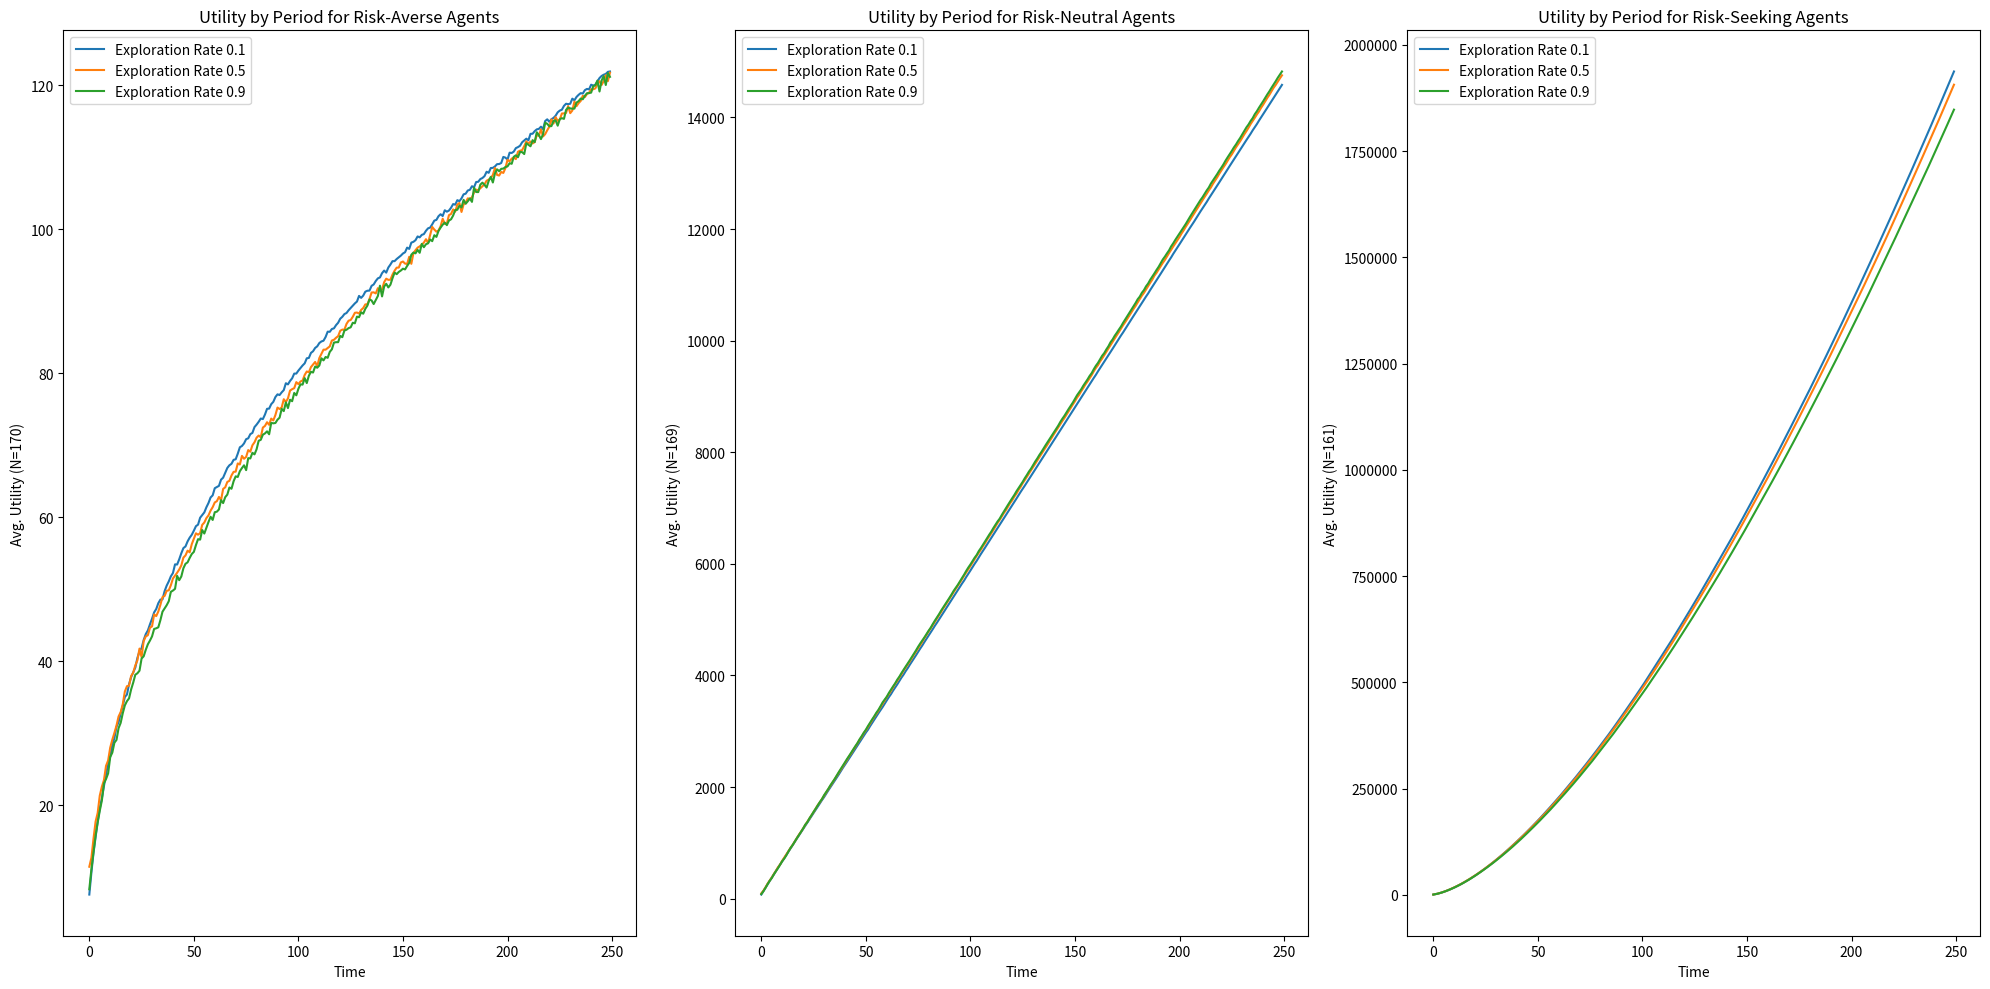
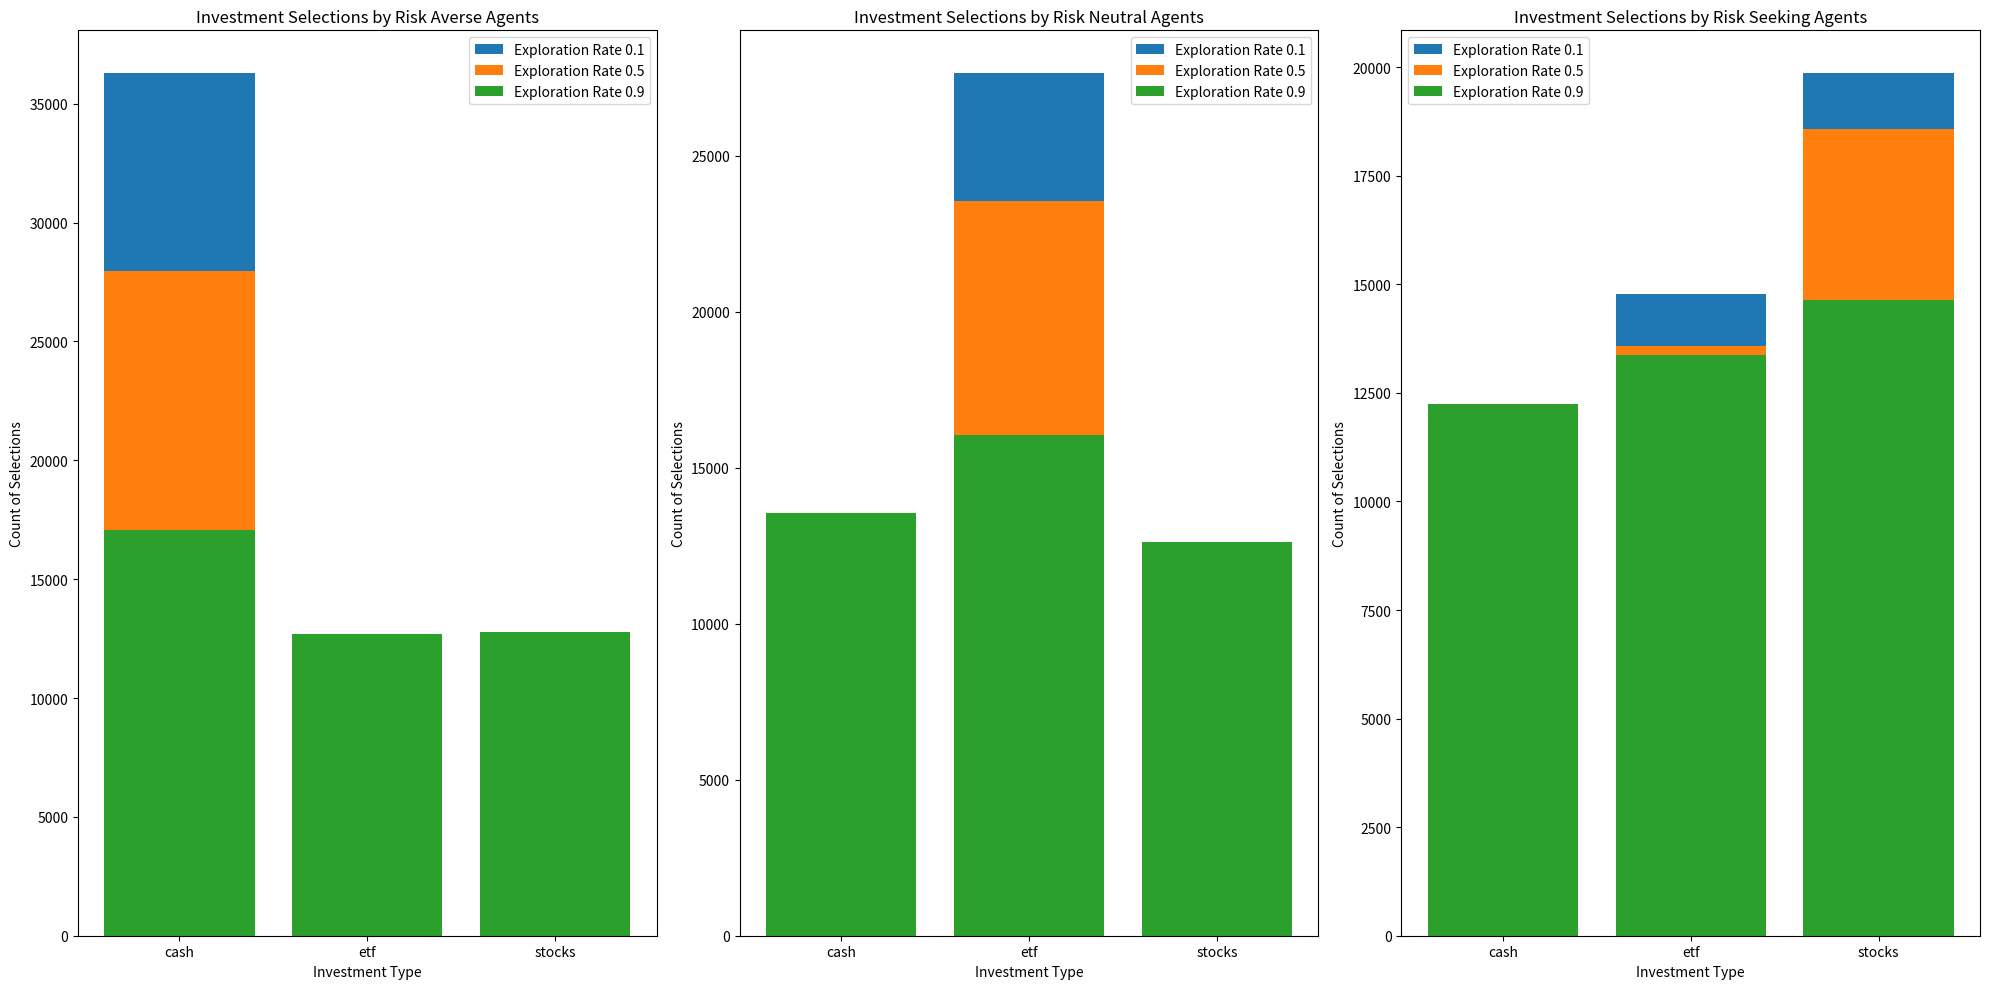
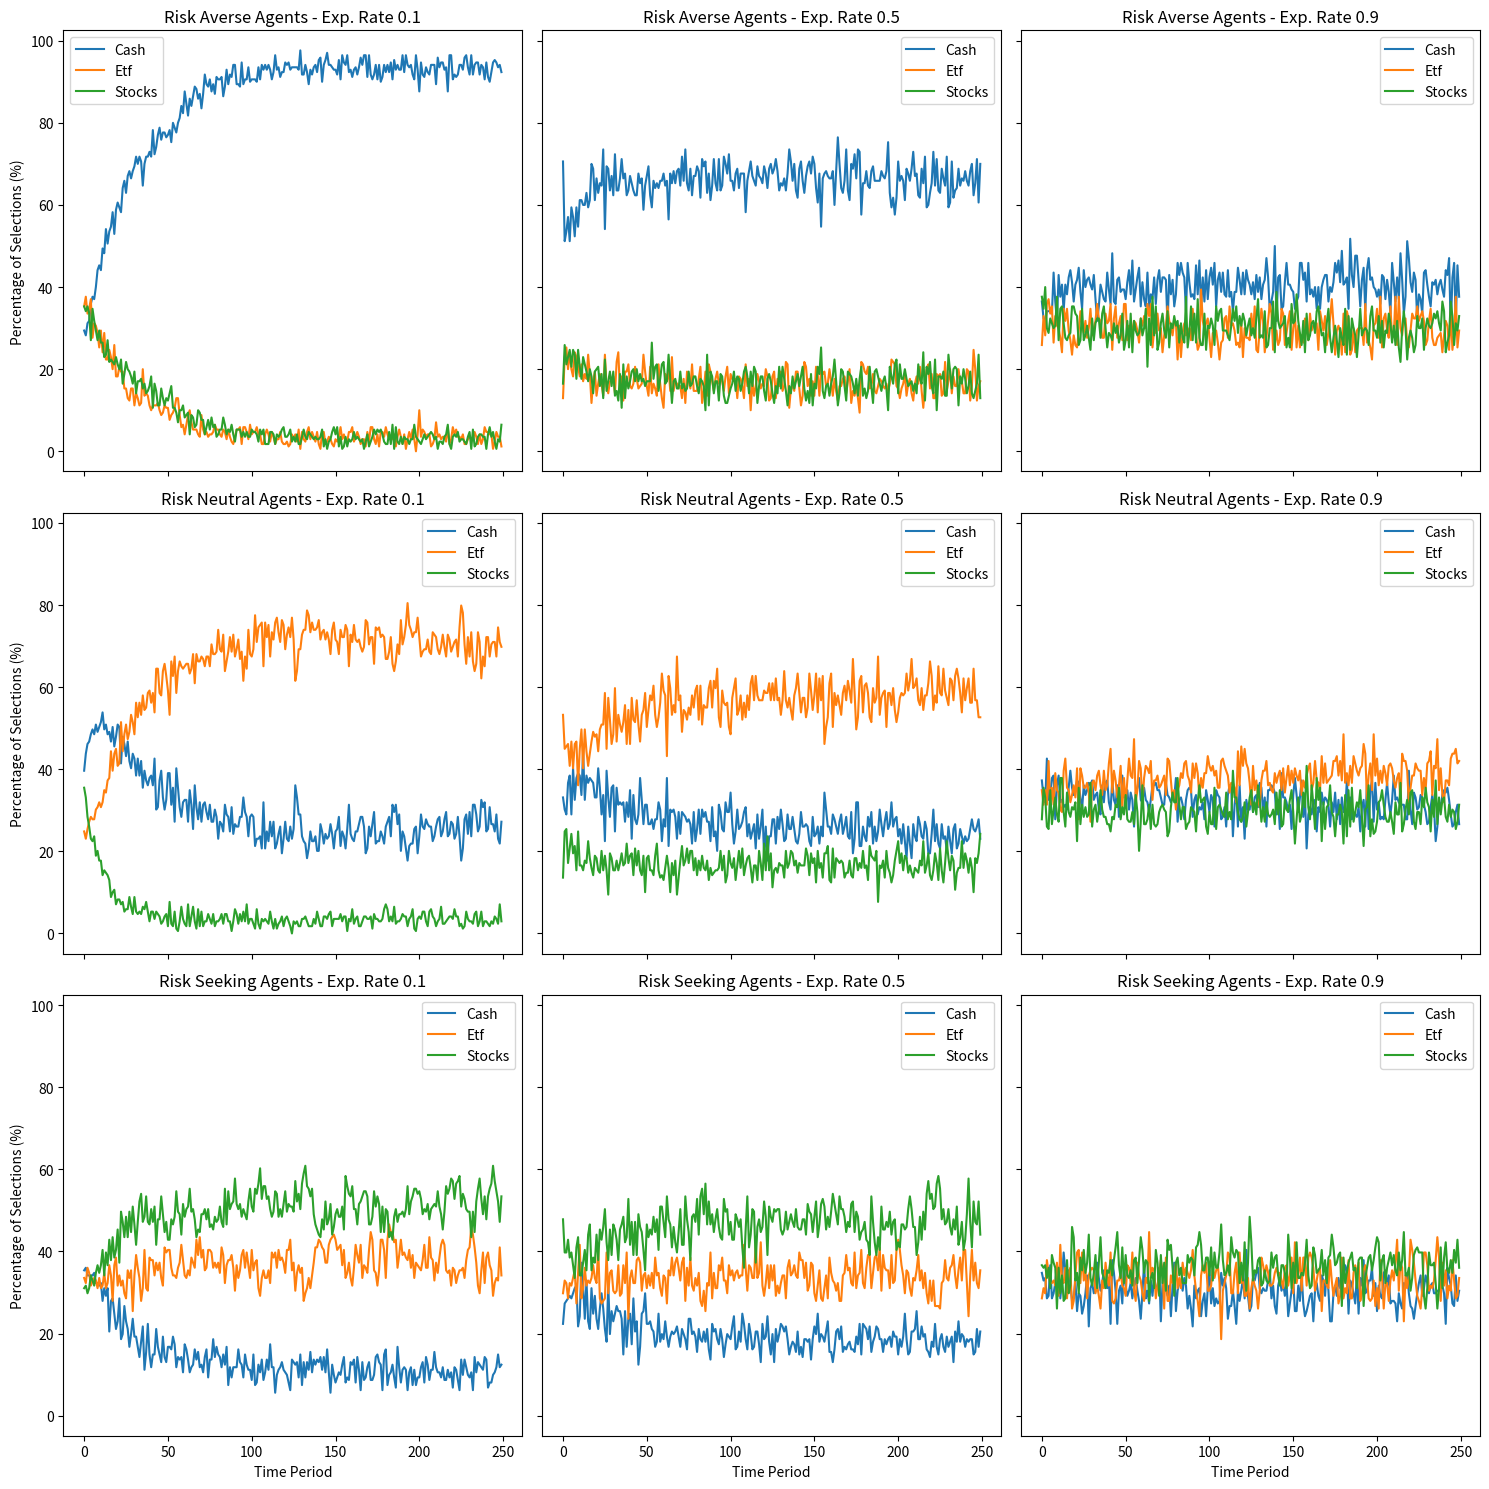

Python code for these plots, in order:
import numpy as np
import matplotlib.pyplot as plt
import os
np.random.seed(0)

# Parameters
T = 250  # Time steps
n_agents = 500  # Number of agents
income_mean = 100  # Mean income for agents
income_std = 10  # Income variability
beta = 1  # Impatience factor
initial_wealth = 0
marg_consumption = 0.5

investment_options = {
    "cash": {"mean": 0.05, "std": 0.025},  # Safe but low return
    "etf": {"mean": 0.2, "std": 0.1},    # Medium risk, medium return
    "stocks": {"mean": 0.3, "std": 0.15}    # High risk, high return
}

agents = {
    "risk_averse": {"alpha": 0.5, "risk_tolerance": 0.03},  # Concave utility, low tolerance for risk
    "risk_neutral": {"alpha": 1.0, "risk_tolerance": 0.11}, # Linear utility, moderate tolerance for risk
    "risk_seeking": {"alpha": 1.5, "risk_tolerance": 0.16}  # Convex utility, high tolerance for risk
}

class Agent:
    def __init__(self, risk_type):
        self.risk_type = risk_type
        self.wealth = initial_wealth
        self.option = None # Will be updated later
        self.q_table = {option: 0 for option in investment_options.keys()}
        self.counter = 0  # initialize q-values for each option

    def simulate_income(self):
        return np.random.normal(income_mean, income_std) # draw income for the agent
        
    def decide(self, income, cumwealth, exploration_rate):
        consumption = marg_consumption * income
        saving = income - consumption

        # Exploration/Exploitation
        if np.random.rand() < exploration_rate:  # Explore or exploit? 
            self.option = np.random.choice(list(investment_options.keys()))
        else: 
            if self.counter == 0: # Exploit - For the first period, choose randomly
                self.option = np.random.choice(list(investment_options.keys()))
            else:  # Exploit - for t > 0, choose the option with the highest Q-value
                self.option = max(self.q_table, key=self.q_table.get)

        chosen_return = np.real(np.random.normal(investment_options[self.option]['mean'], investment_options[self.option]['std']))

        # Update wealth
        self.wealth = (cumwealth + saving) * (1 + chosen_return)

        # period_wealth
        period_wealth = saving * (1 + chosen_return)

        self.counter +=1

        return self.wealth, period_wealth, chosen_return

    def utility(self, wealth, chosen_return, option):
        consumption = marg_consumption * income
        alpha = agents[self.risk_type]["alpha"]
        risk_tolerance = agents[self.risk_type]["risk_tolerance"]
        
        #Sanity check, making sure all args are real numbers
        wealth = np.real(wealth)
        chosen_return = np.real(chosen_return)
        consumption = np.real(consumption)
    
        if consumption <= 0:
            return -np.inf  # No negative consumption allowed

        base_utility = (consumption ** alpha) + beta * (wealth ** alpha)
        option_risk = investment_options[option]["std"]
        
        penalty = 0
        if option_risk > risk_tolerance:
            penalty = (income_mean ** alpha)

        return base_utility - penalty

    def update_q_table(self, current_utility, t):
        # Update Q-value using the an update rule where I give 0.5 as the historical weight and 0.5 to the current utility value
        self.q_table[self.option] = (self.q_table[self.option] + current_utility)/(t+1)




# Run simulation
exploration_factors = [0.1, 0.5, 0.9]

results_risk_averse = [[[np.nan for _ in range(T)] for _ in range(len(exploration_factors))] for _ in range(n_agents)]
results_risk_neutral = [[[np.nan for _ in range(T)] for _ in range(len(exploration_factors))] for _ in range(n_agents)]
results_risk_seeking = [[[np.nan for _ in range(T)] for _ in range(len(exploration_factors))] for _ in range(n_agents)]

len_averse, len_neutral, len_seeking = 0, 0, 0

# Track investment choices by risk profile and exploration rate for the second plot
investment_counts = {
    "risk_averse": {rate: {option: 0 for option in investment_options.keys()} for rate in exploration_factors},
    "risk_neutral": {rate: {option: 0 for option in investment_options.keys()} for rate in exploration_factors},
    "risk_seeking": {rate: {option: 0 for option in investment_options.keys()} for rate in exploration_factors},
}

# Track investment choices per period by risk profile and exploration rate
selection_counts = {
    risk_type: {
        exploration_rate: {option: np.zeros(T) for option in investment_options.keys()}
        for exploration_rate in exploration_factors
    }
    for risk_type in agents.keys()
}

total_agents_per_type_exploration = {
    risk_type: {exploration_rate: 0 for exploration_rate in exploration_factors}
    for risk_type in agents.keys()
}

### Start Simulation
for id in range(n_agents):
    risk_type = np.random.choice(list(agents.keys())) 

    len_averse += (risk_type == 'risk_averse')
    len_neutral += (risk_type == 'risk_neutral')
    len_seeking += (risk_type == 'risk_seeking')

    agent = Agent(risk_type)
    income = agent.simulate_income()

    for exploration_index, exploration_rate in enumerate(exploration_factors):
        cumwealth = 0

        total_agents_per_type_exploration[risk_type][exploration_rate] += 1

        for t in range(T):
            wealth, period_wealth, chosen_return = agent.decide(income, cumwealth, exploration_rate)
            cumwealth += period_wealth
            option = agent.option
            utility = agent.utility(cumwealth, chosen_return, option)
            period_utility = agent.utility(period_wealth,chosen_return, option)

            # Update Q-table with the learned utility
            agent.update_q_table(period_utility, t)

            # Count investment selections by risk profile and exploration rate
            investment_counts[risk_type][exploration_rate][option] += 1
            # Count selections of each investment option over time
            selection_counts[risk_type][exploration_rate][option][t] += 1

            # Update results based on risk type
            if risk_type == 'risk_averse':
                results_risk_averse[id][exploration_index][t] = utility
            elif risk_type == 'risk_neutral':
                results_risk_neutral[id][exploration_index][t] = utility
            elif risk_type == 'risk_seeking':
                results_risk_seeking[id][exploration_index][t] = utility

# Average the results over the number of agents
mean_results_risk_averse = np.nanmean(results_risk_averse, axis=0)
mean_results_risk_neutral = np.nanmean(results_risk_neutral, axis=0)
mean_results_risk_seeking = np.nanmean(results_risk_seeking, axis=0)


################# FIRST PLOT #######################################
# Plot the avg.  wealth per exploration rate per risk profile type

fig, axs = plt.subplots(1, 3, figsize=(20, 10))

# Plot for risk-averse agents
for i, exploration_rate in enumerate(exploration_factors):
    axs[0].plot(mean_results_risk_averse[i], label=f'Exploration Rate {exploration_rate}')

axs[0].set_title('Utility by Period for Risk-Averse Agents')
axs[0].set_xlabel('Time')
axs[0].set_ylabel(f'Avg. Utility (N={len_averse})')
axs[0].legend()

# Plot for risk-neutral agents
for i, exploration_rate in enumerate(exploration_factors):
    axs[1].plot(mean_results_risk_neutral[i], label=f'Exploration Rate {exploration_rate}')

axs[1].set_title('Utility by Period for Risk-Neutral Agents')
axs[1].set_xlabel('Time')
axs[1].set_ylabel(f'Avg. Utility (N={len_neutral})')
axs[1].legend()

# Plot for risk-seeking agents
for i, exploration_rate in enumerate(exploration_factors):
    axs[2].plot(mean_results_risk_seeking[i], label=f'Exploration Rate {exploration_rate}')

axs[2].set_title('Utility by Period for Risk-Seeking Agents')
axs[2].set_xlabel('Time')
axs[2].set_ylabel(f'Avg. Utility (N={len_seeking})')
axs[2].legend()
axs[2].ticklabel_format(axis = 'y',style = 'plain')

plt.tight_layout()
plt.savefig('figure_1.png')
plt.show()


################# SECOND PLOT #######################################
# Plot the counts of each investment type chosen by agents

fig, axs = plt.subplots(1, 3, figsize=(20, 10))

for i, risk_type in enumerate(agents.keys()):
    for exploration_rate in exploration_factors:
        investment_selections = investment_counts[risk_type][exploration_rate]
        axs[i].bar(investment_selections.keys(), investment_selections.values(), label=f'Exploration Rate {exploration_rate}')
    
    axs[i].set_title(f'Investment Selections by {risk_type.replace("_", " ").title()} Agents')
    axs[i].set_xlabel('Investment Type')
    axs[i].set_ylabel('Count of Selections')
    axs[i].legend()

plt.tight_layout()
plt.show()

################# THIRD PLOT #######################################
# Plot the % of each investment type chosen by agents per exploration rate and period

# Calculate percentages
selection_percentages = {
    risk_type: {
        exploration_rate: {
            option: (selection_counts[risk_type][exploration_rate][option] / total_agents_per_type_exploration[risk_type][exploration_rate]) * 100
            for option in investment_options.keys()
        }
        for exploration_rate in exploration_factors
    }
    for risk_type in agents.keys()
}

# Plot the percentage of selections over time
fig, axs = plt.subplots(3, 3, figsize=(15, 15), sharex=True, sharey=True)
agent_types = list(agents.keys())


for i, risk_type in enumerate(agent_types):
    for j, exploration_rate in enumerate(exploration_factors):
        for option in investment_options.keys():
            axs[i, j].plot(range(T), selection_percentages[risk_type][exploration_rate][option], label=f'{option.title()}')

        axs[i, j].set_title(f'{risk_type.replace("_", " ").title()} Agents - Exp. Rate {exploration_rate}')
        if i == 2:
            axs[i, j].set_xlabel('Time Period')
        if j == 0:
            axs[i, j].set_ylabel('Percentage of Selections (%)')
        axs[i, j].legend()

plt.tight_layout()
plt.savefig('figure_3.png')
plt.show()


